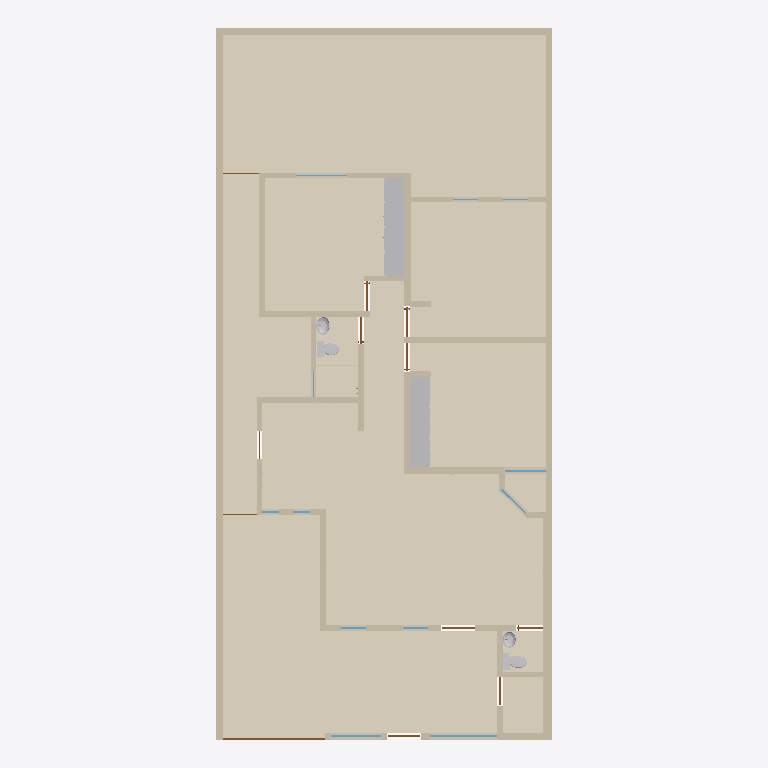
Plan cut of the same IFC building model at storey 'Planta baja' (level 0.00 m, cut at 1.40 m), seen from above with north up, elements coloured by IFC class: 40 walls (beige), 14 coverings (cream), 11 doors (brown), 9 windows (light blue), 6 other elements (light grey). Cut surfaces are drawn darker.
Extent 10.0 m × 21.2 m × 2.7 m (x, y, z). Storeys (1): Planta baja at 0.00 m. Elements (139): 40 IfcWall, 22 IfcCovering, 12 IfcDiscreteAccessory, 12 IfcDoor, 12 IfcOutlet, 12 IfcWindow, 9 IfcLightFixture, 8 IfcSwitchingDevice, 5 IfcSanitaryTerminal, 4 IfcValve, 2 IfcFurniture, 1 IfcSlab.

HEADER;
FILE_DESCRIPTION(('ViewDefinition[DesignTransferView]'),'2;1');
FILE_NAME('/dev/null','2026-10-09T11:36:56-06:00',(''),(''),'IfcOpenShell 0.9.0','IfcOpenShell 0.9.0','Nobody');
FILE_SCHEMA(('IFC4'));
ENDSEC;
DATA;
#1=IFCPROJECT('1QkQHW56POWPek_IRyFEME',$,'Casa Jonhy — planta existente',$,$,$,$,(#10),#5);
#12=IFCSITE('3cJeHvK$rR8RI_2yZnSELC',$,'Terreno',$,$,#35,$,$,$,$,$,$,$,$);
#18=IFCBUILDING('005_sqp55Jk8CPsZyEy18r',$,'Casa',$,$,#41,$,$,$,$,$,$);
#24=IFCBUILDINGSTOREY('0yFFDbz5DQsB1OXGedVNuA',$,'Planta baja',$,$,#47,$,$,$,$);
#22469=IFCCOVERING('2yIo0aeVbPDwVqz0PcYkZx',$,'S01-piso',$,$,#22824,#22485,$,.FLOORING.);
#22675=IFCCOVERING('39_t459wbVjP7$VM8oS3l$',$,'S09-piso',$,$,#22849,#22691,$,.FLOORING.);
#22697=IFCCOVERING('3CXTq6sg1QReT$ReGbyUl1',$,'S10-piso',$,$,#22844,#22713,$,.FLOORING.);
#22493=IFCCOVERING('3SrdT9NgzLqAgI0mgD3VBA',$,'S02-piso',$,$,#22819,#22509,$,.FLOORING.);
#22719=IFCCOVERING('05hmDhczHPl83PVmkt_vvh',$,'S11-piso',$,$,#22839,#22735,$,.FLOORING.);
#22515=IFCCOVERING('1xakwBuH1VnwwSuep7xH_W',$,'S03-piso',$,$,#22814,#22531,$,.FLOORING.);
#22537=IFCCOVERING('2JXAtkDjHOSgsk5SIha6W7',$,'S04-piso',$,$,#22809,#22553,$,.FLOORING.);
#22741=IFCCOVERING('2GjFW9W8LViQlqNuX_mMwO',$,'S12-piso',$,$,#22834,#22757,$,.FLOORING.);
#53=IFCWALL('3KH_2e4mDOdu2uT2lOurG1',$,'W01',$,$,#1260,#69,$,.SOLIDWALL.);
#22763=IFCCOVERING('3rj4wM355GAf2ZHDuv2I3C',$,'S13-piso',$,$,#22829,#22779,$,.FLOORING.);
#81=IFCWALL('1asaDOY4DLKPuD5LYFJ7_d',$,'W02',$,$,#1330,#97,$,.SOLIDWALL.);
#22607=IFCCOVERING('2zfrfHTwTJ6Rwi$fNfOd4g',$,'S06-piso',$,$,#22804,#22623,$,.FLOORING.);
#9259=IFCFURNITURE('1lePFLDdbHI9UXM30$7FGe',$,'F02-closet',$,'closet',#9375,#9370,$,.USERDEFINED.);
#11708=IFCFURNITURE('0A8weggBjM5f26Nh5FkFdo',$,'F03-closet',$,'closet',#11800,#11795,$,.USERDEFINED.);
#22559=IFCCOVERING('0T1lnIJUbRvggdIHMJ9x8B',$,'S05-piso',$,$,#22794,#22575,$,.FLOORING.);
#193=IFCWALL('2ttYOHz4jUkupna5tqdXSH',$,'W06',$,$,#1200,#209,$,.SOLIDWALL.);
#22581=IFCCOVERING('0dYoSiAVrGwefIH8Jkw7Ed',$,'S05-regadera',$,$,#22854,#22597,$,.FLOORING.);
#22653=IFCCOVERING('2LuDqDViPIqxJd$rzqhPnr',$,'S08-piso',$,$,#22789,#22669,$,.FLOORING.);
#22631=IFCCOVERING('1mL1e53X9GVxzjOWuw9Z8R',$,'S07-piso',$,$,#22799,#22647,$,.FLOORING.);
#137=IFCWALL('0TSsOZddDGp8cBxzW_PEkK',$,'W04',$,$,#1265,#153,$,.SOLIDWALL.);
#165=IFCWALL('2vM_6g8gPNdwFCMWglQdpV',$,'W05',$,$,#1335,#181,$,.SOLIDWALL.);
#501=IFCWALL('1rfnFGsVDLawycbf$I3vm5',$,'W17',$,$,#1355,#517,$,.SOLIDWALL.);
#249=IFCWALL('0IRtxyyr9KNe05NBLZb7tx',$,'W08',$,$,#1340,#265,$,.SOLIDWALL.);
#333=IFCWALL('2n9T4rm8bLEAho55u1D50A',$,'W11',$,$,#1345,#349,$,.SOLIDWALL.);
#361=IFCWALL('2gy07vHUXRfeR2J508h1kr',$,'W12',$,$,#1210,#377,$,.SOLIDWALL.);
#109=IFCWALL('0SrTH4J8rN7gPQLvfy1L6m',$,'W03',$,$,#1195,#125,$,.SOLIDWALL.);
#417=IFCWALL('2r_Cs5qmrT5OFQhXawL72E',$,'W14',$,$,#1350,#433,$,.SOLIDWALL.);
#277=IFCWALL('0ACGmkTn9Sou96c8z9njNy',$,'W09',$,$,#1205,#293,$,.SOLIDWALL.);
#221=IFCWALL('0XUEQ_96rN9R4cELlUaDZc',$,'W07',$,$,#1270,#237,$,.SOLIDWALL.);
#305=IFCWALL('1WX0Y3GA1SFRpeyIZzyXmb',$,'W10',$,$,#1275,#321,$,.SOLIDWALL.);
#585=IFCWALL('1tMQeO8jTOMf3RUCwalqsK',$,'W20',$,$,#1360,#601,$,.SOLIDWALL.);
#445=IFCWALL('2$17IpzVnLtQH3AayJSPUz',$,'W15',$,$,#1215,#461,$,.SOLIDWALL.);
#473=IFCWALL('20lrEyBi5H5eepC6pktsDF',$,'W16',$,$,#1285,#489,$,.SOLIDWALL.);
#641=IFCWALL('1hie4jVk1RqvEER0W3X9Y3',$,'W22',$,$,#1295,#657,$,.SOLIDWALL.);
#389=IFCWALL('1sNffVdvrKpwgfkchTOZgY',$,'W13',$,$,#1280,#405,$,.SOLIDWALL.);
#557=IFCWALL('2B9d_vq3vIKxX5QFll_Nhq',$,'W19',$,$,#1290,#573,$,.SOLIDWALL.);
#697=IFCWALL('2SM7iMOH1UBRTnjeopLeML',$,'W24',$,$,#1230,#713,$,.SOLIDWALL.);
#529=IFCWALL('0_ERbUJaTJDPS_yDQIOhE5',$,'W18',$,$,#1220,#545,$,.SOLIDWALL.);
#725=IFCWALL('3e7Q9b4fPRZgGpaFQFEkS1',$,'W25',$,$,#1300,#741,$,.SOLIDWALL.);
#19749=IFCSANITARYTERMINAL('1ksSvxiUrVHgt9kpJuY5LS',$,'WC01',$,$,#20165,#20160,$,.TOILETPAN.);
#613=IFCWALL('2gXr9tbk5UrxhAwS_vePR0',$,'W21',$,$,#1225,#629,$,.SOLIDWALL.);
#867=IFCWALL('0ZHx1C3ivPKwYcp6TFk6q3',$,'W30',$,$,#1240,#883,$,.SOLIDWALL.);
#20201=IFCSANITARYTERMINAL('03mGX8dXLVt9UldpELWTJH',$,'WC02',$,$,#20617,#20612,$,.TOILETPAN.);
#783=IFCWALL('06QV$1BDfOguB8Hp0AgmUj',$,'W27',$,$,#1235,#799,$,.SOLIDWALL.);
#811=IFCWALL('1LWZDJtQTU6vQKS2v_KixK',$,'W28',$,$,#1305,#827,$,.SOLIDWALL.);
#951=IFCWALL('1Ef0bFOsfN8Bvf0RNTbol1',$,'W33',$,$,#1245,#967,$,.SOLIDWALL.);
#8509=IFCDOOR('2n7UQi_AjKVQ$qgWmzpZox',$,'D12',$,$,#8530,#8525,$,2.23,3.04,.DOOR.,$,$);
#839=IFCWALL('22c7Y39OHSXwoPuUxXtvhG',$,'W29',$,$,#1375,#855,$,.SOLIDWALL.);
#895=IFCWALL('1AbSzqobbTQ8tuIgnVMq3B',$,'W31',$,$,#1310,#911,$,.SOLIDWALL.);
#21364=IFCSANITARYTERMINAL('2RtyUHGQzQ6w0bSlvTMXL1',$,'LV02',$,$,#21922,#21917,$,.WASHHANDBASIN.);
#1035=IFCWALL('0Te8xcj7fJRO6NO5m6myGK',$,'W36',$,$,#1250,#1051,$,.SOLIDWALL.);
#20626=IFCSANITARYTERMINAL('00ZcGt0H9Scf8lb0iyRO7F',$,'LV01',$,$,#21184,#21179,$,.WASHHANDBASIN.);
#1063=IFCWALL('2U$uhU6STVKBVxBwAIZnry',$,'W37',$,$,#1320,#1079,$,.SOLIDWALL.);
#669=IFCWALL('0ZYUvHnyPPYB1lfPxnBbqP',$,'W23',$,$,#1365,#685,$,.SOLIDWALL.);
#923=IFCWALL('0Glk_YlhXQaQhN6epyVTLv',$,'W32',$,$,#1180,#939,$,.SOLIDWALL.);
#9143=IFCWINDOW('1v$LvsgbHI7v$O_o4b6nam',$,'V11',$,$,#9188,#9159,$,1.3,2.0,.WINDOW.,$,$);
#979=IFCWALL('09imdoopbQZeBvHhNWO_SE',$,'W34',$,$,#1315,#995,$,.SOLIDWALL.);
#1007=IFCWALL('3oF3H3HfjUthDgZvXtNIBX',$,'W35',$,$,#1185,#1023,$,.SOLIDWALL.);
#1119=IFCWALL('1AzKawgfTRNvWUnmMQR3ng',$,'W39',$,$,#1255,#1135,$,.SOLIDWALL.);
#9201=IFCWINDOW('0wvXS1kAPVBRQk9rPyUegr',$,'V12',$,$,#9246,#9217,$,1.3,1.5,.WINDOW.,$,$);
#1091=IFCWALL('1kX42e0MnLo988CigLgNDh',$,'W38',$,$,#1190,#1107,$,.SOLIDWALL.);
#8783=IFCWINDOW('1$2$YC_qDMou6rfjpQfGFB',$,'V05',$,$,#8828,#8799,$,1.26,1.24,.WINDOW.,$,$);
#7022=IFCDOOR('3mrDThtrvOiuRlAPXsKxIl',$,'D08',$,$,#7067,#7038,$,2.1,0.895,.DOOR.,$,$);
#2803=IFCDOOR('2sRNEfnFPQIRNr7Tn84TBg',$,'D03',$,$,#2848,#2819,$,2.1,1.0,.DOOR.,$,$);
#4292=IFCDOOR('2Zl7rrPcDQIxq_WRUVPAXj',$,'D06',$,$,#4337,#4308,$,2.1,0.88,.DOOR.,$,$);
#1376=IFCDOOR('09tTKIQUHGjBp$bO$gtI_R',$,'D01',$,$,#1421,#1392,$,2.3,0.98,.DOOR.,$,$);
#2927=IFCDOOR('0nu8TCIW9KEuAHfzC9164f',$,'D05',$,$,#2972,#2943,$,2.1,0.8,.DOOR.,$,$);
#5657=IFCDOOR('2zyn68yH9SRwOciA_bprA2',$,'D07',$,$,#5702,#5673,$,2.1,0.86,.DOOR.,$,$);
#9083=IFCWINDOW('1Y4yTa6WPNsOc5q$nyA69I',$,'V10',$,$,#9128,#9099,$,1.62,1.03,.WINDOW.,$,$);
#1434=IFCDOOR('29pncILh9PigW36apdGvrN',$,'D02',$,$,#1479,#1450,$,2.1,0.78,.DOOR.,$,$);
#8387=IFCDOOR('1XkudMIgjNJw4cLTR4CyuG',$,'D09',$,$,#8432,#8403,$,2.1,0.835,.DOOR.,$,$);
#8963=IFCWINDOW('3xkGhOazPJc9sf3swih28R',$,'V08',$,$,#9008,#8979,$,1.22,1.5,.WINDOW.,$,$);
#8542=IFCWINDOW('290htOsfrVY8GJ9u572VCt',$,'V01',$,$,#8587,#8558,$,1.27,0.745,.WINDOW.,$,$);
#8603=IFCWINDOW('3HnUMi0y9Kofgo55d246EB',$,'V02',$,$,#8648,#8619,$,1.26,0.75,.WINDOW.,$,$);
#753=IFCWALL('1xAc_w7tHSRBsfbU7oExj2',$,'W26',$,$,#1370,#769,$,.SOLIDWALL.);
#8478=IFCDOOR('1zZXifbeXJbxcglZ2AFOsT',$,'D11',$,$,#8499,#8494,$,2.1,1.08,.DOOR.,$,$);
#8445=IFCDOOR('2tvWovYKjMHeb2Qcba_WbP',$,'D10',$,$,#8466,#8461,$,2.1,1.005,.DOOR.,$,$);
#8663=IFCWINDOW('0NODzIwO1JaPJECbs1iP5r',$,'V03',$,$,#8708,#8679,$,1.27,0.5,.WINDOW.,$,$);
#8723=IFCWINDOW('3nvYm$Am1L3ROgul4SV7vV',$,'V04',$,$,#8768,#8739,$,1.27,0.51,.WINDOW.,$,$);
#1147=IFCWALL('1vdHe1AtTVeeV7LNEq9SjE',$,'W40',$,$,#1325,#1163,$,.SOLIDWALL.);
ENDSEC;
